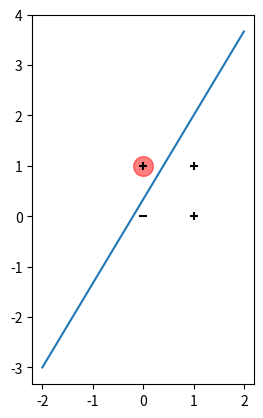

Generate this figure with matplotlib:
"""


class Perceptron():

	def predict(self, X):
        w = self.w
        b = self.bias
        z = sigmoid(np.dot(X,self.w) + b)

    def display_netz(self):
    	pass



"""
import math
import numpy as np



def sigmoid(x):
	"""
	Fonction d'activation sigmoïde, tel que : 
	➝  f(x) = 1 / (1 + e^-x)
	"""
	return 1 / ( 1 + math.exp(-x) )
	

def seuil(x):
	"""
	On utilise pas : 
	seuil(x) = 1 si x > 0
	seuil(x) = 0 si x < 0
	seuil(0) = 0.5
	➝ 1 if x > 0 else 0 if x < 0 else 0.5
	"""
	return 1 if x > 0 else 0 if x < 0 else 0.5


def prediction(x):
	"""
	➝  f(0) = 0.5, f(-∞) = 0, f(+∞) = 1
	"""
	return 1 if x > 0.5 else 0 if x < 0.5 else 0


class Perceptron():

	def __init__(self,nb_inputs=2, nu = 0.01, epochs = 20):
		self.nu = nu
		self.epochs = epochs
		self.nb_inputs = nb_inputs
		self.w = np.random.uniform(-1, 1, size=(nb_inputs))
		self.bias = np.random.uniform(-1,1)
		self.misses = []

	def predict(self, X):
		netz = np.dot(X,self.w) + self.bias
		oz = sigmoid(netz)
		return prediction(oz)

	def linear(self):
		netz = np.dot(X,self.w) + self.bias 

	def learn(self, xi, tz):
		oz = self.predict(xi)
		if tz != oz:
			"le test est mal placé"
		dz = (tz - oz) * oz * (1 - oz)
		for i in range(len(self.w)): #TODO range(len())
			delta_w_iz = self.nu * dz * oz
			self.w[i] += delta_w_iz
		delta_biais = self.nu * dz * oz
		self.bias += delta_biais
		#TODO affichage

	def fit(self, X, z):
		for xi, zi in zip(X,z):
			self.learn(xi, zi)

# ----------------------------
 		
X = (0, 1)
z = 1

wx1z = 5
wx2z = -3
wbz = 1

w = [wx1z, wx2z]


netz = np.dot(X,w) + wbz
oz = sigmoid(netz)
tz = z
pred_z = seuil(netz)

color_valid = "grey"
if pred_z == tz:
	color_valid = "green"
	print(f"le point {X} est bien placé")
else:
	color_valid = "red"
	print(f"le point {X} est mal placé")

dz = (tz - oz) * oz * (1 - oz)

print(f"point{X}, netz={netz}, oz={oz}, pred_z={pred_z}, tz={tz}, dz={dz}")

# ----------------------------------------------------------------------------


# import numpy as np
import matplotlib.pyplot as plt

# x = list(range(2))
# y = [np.dot((xi, 1), w) + wbz for xi in x]
x = np.linspace(-2, 2, 400)
y = (wx1z * x + wbz) / -wx2z

fig, ax = plt.subplots()
ax.set_aspect('equal', adjustable='box')

ax.plot(x, y)


# Selector
plt.scatter(X[0], X[1], alpha=0.5, color=color_valid, s=200)

# Points 
plt.scatter(0, 1, color="black", marker='+')
plt.scatter(0, 0, color="black", marker="_")
plt.scatter(1, 0, color="black", marker="+")
plt.scatter(1, 1, color="black", marker="+")

# Arrow
# xp, yp = 5, np.dot((5, 1), w) + wbz # Point pour la flèche
# dx, dy = 1, (np.dot((6, 1), w) + wbz) - yp # Vecteur directeur de la droite
# # Vecteur normal (perpendiculaire)
# normal_x, normal_y = -dy, dx
# normal_x, normal_y = normal_x / np.hypot(normal_x, normal_y), normal_y / np.hypot(normal_x, normal_y)
# # Dessin de la flèche perpendiculaire
# ax.arrow(xp, yp, normal_x, normal_y, head_width=1, head_length=1, fc='r', ec='r', label="Flèche perpendiculaire")
# ax.legend()



# ax.set_xlim(min(x), max(x))
# ax.set_ylim(min(y), max(y))
plt.show()
